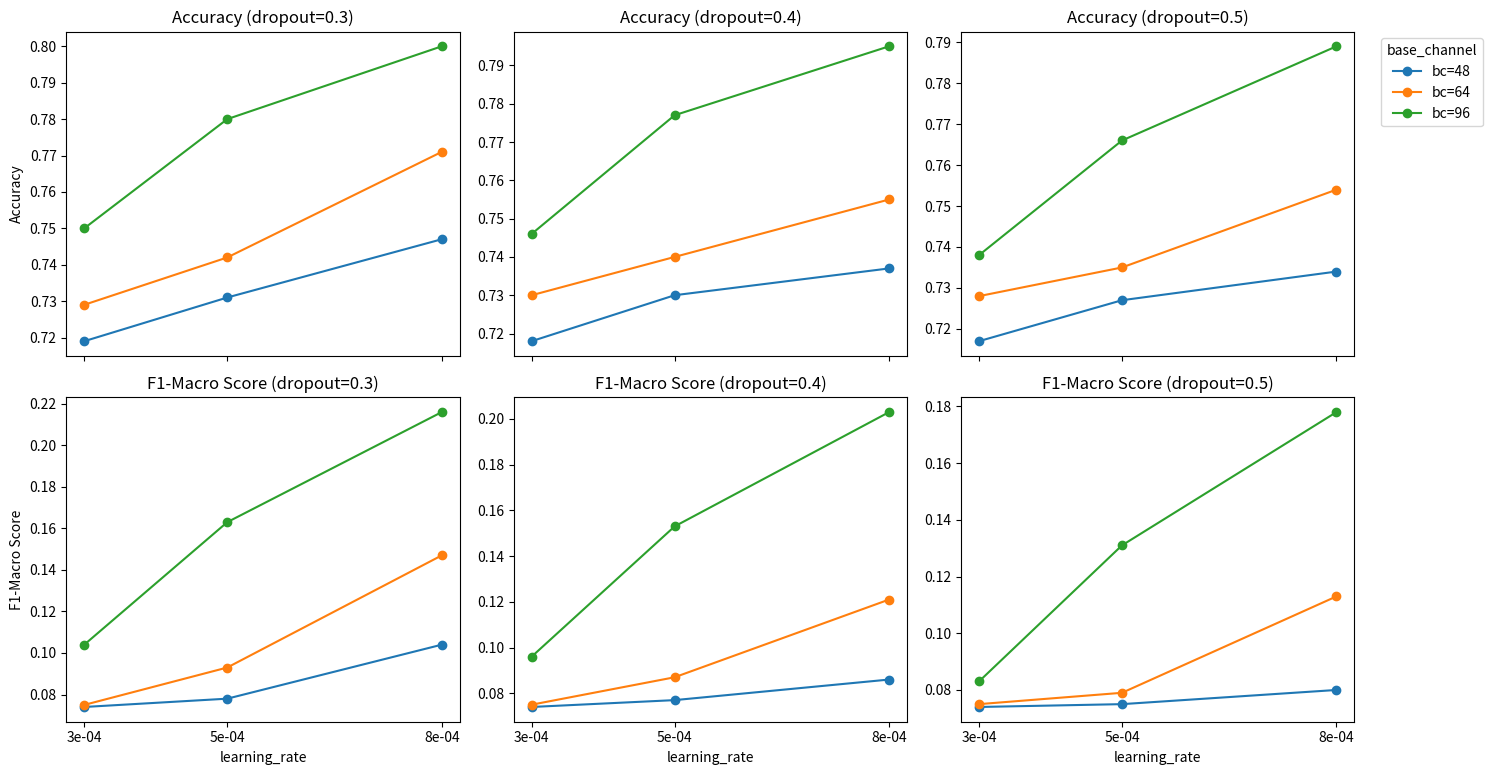

Reproduce this figure in Python.
# --- imports ----------------------------------------------------------------
import re
import pandas as pd
import matplotlib.pyplot as plt

# --- raw text ---------------------------------------------------------------
raw_text = """
learning_rate: 3e-4
base_channel: 48
dropout: 0.4
val_acc: 0.718, f1_macro: 0.074, f1_weighted: 0.622
--------------------------------------------------
learning_rate: 5e-4
base_channel: 96
dropout: 0.3
val_acc: 0.780, f1_macro: 0.163, f1_weighted: 0.720
--------------------------------------------------
learning_rate: 5e-4
base_channel: 48
dropout: 0.4
val_acc: 0.730, f1_macro: 0.077, f1_weighted: 0.633
--------------------------------------------------
learning_rate: 8e-4
base_channel: 64
dropout: 0.5
val_acc: 0.754, f1_macro: 0.113, f1_weighted: 0.677
--------------------------------------------------
learning_rate: 3e-4
base_channel: 48
dropout: 0.3
val_acc: 0.719, f1_macro: 0.074, f1_weighted: 0.623
--------------------------------------------------
learning_rate: 5e-4
base_channel: 96
dropout: 0.4
val_acc: 0.777, f1_macro: 0.153, f1_weighted: 0.715
--------------------------------------------------
learning_rate: 3e-4
base_channel: 96
dropout: 0.5
val_acc: 0.738, f1_macro: 0.083, f1_weighted: 0.644
--------------------------------------------------
learning_rate: 3e-4
base_channel: 64
dropout: 0.3
val_acc: 0.729, f1_macro: 0.075, f1_weighted: 0.631
--------------------------------------------------
learning_rate: 3e-4
base_channel: 64
dropout: 0.4
val_acc: 0.730, f1_macro: 0.075, f1_weighted: 0.632
--------------------------------------------------
learning_rate: 8e-4
base_channel: 96
dropout: 0.5
val_acc: 0.789, f1_macro: 0.178, f1_weighted: 0.733
--------------------------------------------------
learning_rate: 3e-4
base_channel: 48
dropout: 0.5
val_acc: 0.717, f1_macro: 0.074, f1_weighted: 0.621
--------------------------------------------------
learning_rate: 3e-4
base_channel: 64
dropout: 0.5
val_acc: 0.728, f1_macro: 0.075, f1_weighted: 0.630
--------------------------------------------------
learning_rate: 5e-4
base_channel: 64
dropout: 0.5
val_acc: 0.735, f1_macro: 0.079, f1_weighted: 0.638
--------------------------------------------------
learning_rate: 8e-4
base_channel: 64
dropout: 0.4
val_acc: 0.755, f1_macro: 0.121, f1_weighted: 0.681
--------------------------------------------------
learning_rate: 8e-4
base_channel: 48
dropout: 0.4
val_acc: 0.737, f1_macro: 0.086, f1_weighted: 0.646
--------------------------------------------------
learning_rate: 3e-4
base_channel: 96
dropout: 0.4
val_acc: 0.746, f1_macro: 0.096, f1_weighted: 0.660
--------------------------------------------------
learning_rate: 5e-4
base_channel: 64
dropout: 0.4
val_acc: 0.740, f1_macro: 0.087, f1_weighted: 0.649
--------------------------------------------------
learning_rate: 8e-4
base_channel: 96
dropout: 0.4
val_acc: 0.795, f1_macro: 0.203, f1_weighted: 0.748
--------------------------------------------------
learning_rate: 5e-4
base_channel: 96
dropout: 0.5
val_acc: 0.766, f1_macro: 0.131, f1_weighted: 0.694
--------------------------------------------------
learning_rate: 5e-4
base_channel: 64
dropout: 0.3
val_acc: 0.742, f1_macro: 0.093, f1_weighted: 0.654
--------------------------------------------------
learning_rate: 8e-4
base_channel: 64
dropout: 0.3
val_acc: 0.771, f1_macro: 0.147, f1_weighted: 0.708
--------------------------------------------------
learning_rate: 3e-4
base_channel: 96
dropout: 0.3
val_acc: 0.750, f1_macro: 0.104, f1_weighted: 0.669
--------------------------------------------------
learning_rate: 5e-4
base_channel: 48
dropout: 0.3
val_acc: 0.731, f1_macro: 0.078, f1_weighted: 0.635
--------------------------------------------------
learning_rate: 8e-4
base_channel: 48
dropout: 0.3
val_acc: 0.747, f1_macro: 0.104, f1_weighted: 0.665
--------------------------------------------------
learning_rate: 8e-4
base_channel: 48
dropout: 0.5
val_acc: 0.734, f1_macro: 0.080, f1_weighted: 0.638
--------------------------------------------------
learning_rate: 5e-4
base_channel: 48
dropout: 0.5
val_acc: 0.727, f1_macro: 0.075, f1_weighted: 0.629
--------------------------------------------------
learning_rate: 8e-4
base_channel: 96
dropout: 0.3
val_acc: 0.800, f1_macro: 0.216, f1_weighted: 0.755
--------------------------------------------------
""".strip()

# --- 1. parse ---------------------------------------------------------------
rows = []
current = {}
for line in raw_text.splitlines():
    line = line.strip()
    if not line or line.startswith('#'):
        continue
    if line.startswith('---'):
        if current:
            rows.append(current)
            current = {}
        continue
    key, val = [x.strip() for x in line.split(':', 1)]
    if key == 'learning_rate':
        current[key] = float(val)
    elif key == 'base_channel':
        current[key] = int(val)
    elif key == 'dropout':
        current[key] = float(val)
    elif key in ('val_acc', 'f1_macro', 'f1_weighted'):
        # split “val_acc: …, f1_macro: …, f1_weighted: …”
        parts = re.split(r',\s*', line)
        for p in parts:
            k, v = [x.strip() for x in p.split(':')]
            current[k] = float(v)
# catch the last block
if current:
    rows.append(current)

df = pd.DataFrame(rows)

# --- 2. prepare unique values ----------------------------------------------
unique_dropouts = sorted(df['dropout'].unique())
lr_values       = sorted(df['learning_rate'].unique())
bc_values       = sorted(df['base_channel'].unique())

# --- 3. draw 2×3 line plots for val_acc and f1_macro ------------------------
fig, axes = plt.subplots(2, len(unique_dropouts),
                         figsize=(5 * len(unique_dropouts), 8),
                         sharex=True)

metrics = ['val_acc', 'f1_macro']
titles  = ['Accuracy', 'F1-Macro Score']

for i, metric in enumerate(metrics):
    for j, d in enumerate(unique_dropouts):
        ax = axes[i, j]
        df_sub = df[df['dropout'] == d]
        # one line per base_channel
        for bc in bc_values:
            df_line = df_sub[df_sub['base_channel'] == bc].sort_values('learning_rate')
            ax.plot(df_line['learning_rate'],
                    df_line[metric],
                    marker='o',
                    label=f"bc={bc}")
        ax.set_title(f"{titles[i]} (dropout={d})")
        if i == 1:
            ax.set_xlabel("learning_rate")
        if j == 0:
            ax.set_ylabel(titles[i])
        ax.set_xticks(lr_values)
        ax.set_xticklabels([f"{x:.0e}" for x in lr_values])
        if i == 0 and j == len(unique_dropouts) - 1:
            ax.legend(title="base_channel", bbox_to_anchor=(1.05, 1), loc='upper left')

plt.suptitle("", fontsize=16)
plt.tight_layout()
plt.show()
plt.savefig("metrics_by_lr_bc.png", dpi=600, bbox_inches='tight')
